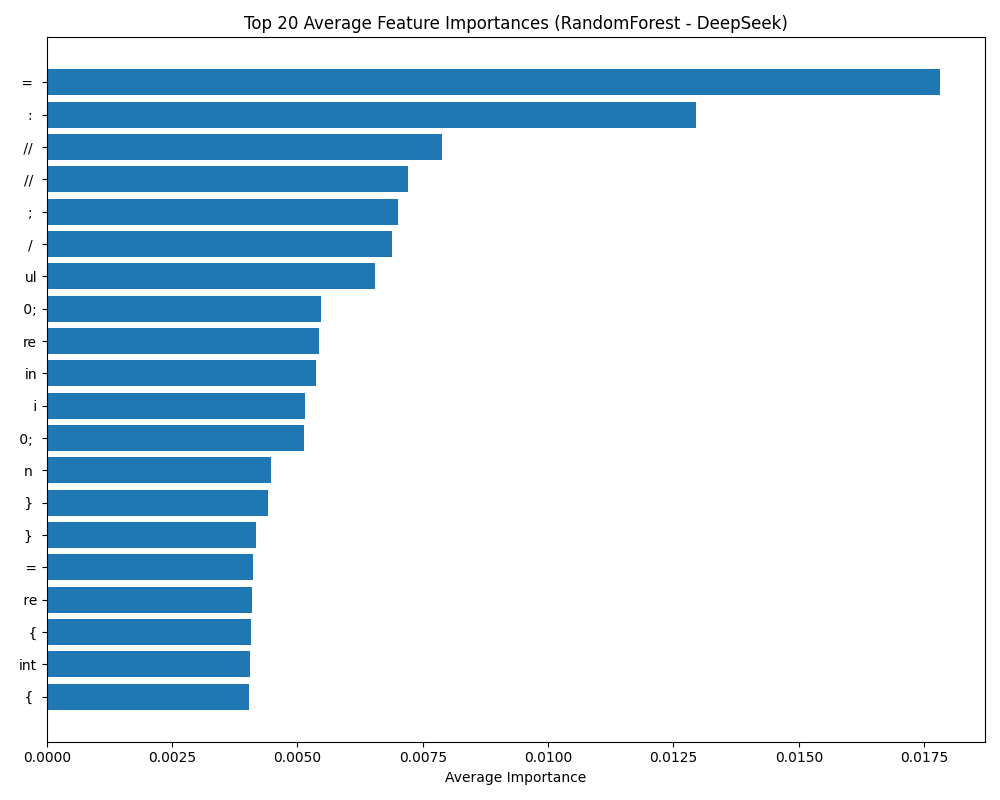

The table this chart was drawn from, first rows:
feature, avg_importance
=, 0.01782
:, 0.01295
//, 0.007878
//, 0.007196
;, 0.007002
/, 0.00688
ul, 0.00655
0;, 0.005464
re, 0.00543
in, 0.005374
i, 0.005152
0;, 0.00513
n, 0.004481
}, 0.004408
}, 0.004179
=, 0.004116
re, 0.004084
{, 0.00407
int, 0.004051
{, 0.004034
r, 0.004026
{, 0.004007
}, 0.003913
/, 0.003702
//, 0.003663
the, 0.003589
ub, 0.003511
ult, 0.003503
he, 0.003451
), 0.003353
//, 0.003327
int, 0.003288
ru, 0.003276
the, 0.003229
if, 0.003199
resu, 0.003184
tru, 0.003157
the, 0.003133
int, 0.003129
lt, 0.003118
if, 0.00311
eturn, 0.003076
nt, 0.003045
rue, 0.003042
=, 0.003014
in, 0.003009
resul, 0.002998
esult, 0.002993
resul, 0.00296
0;, 0.002952
true, 0.002951
sult, 0.002915
int, 0.002914
resu, 0.002895
0;, 0.002878
esul, 0.002858
ret, 0.002854
rn, 0.002822
sul, 0.002804
retur, 0.00279
... 940 more rows
